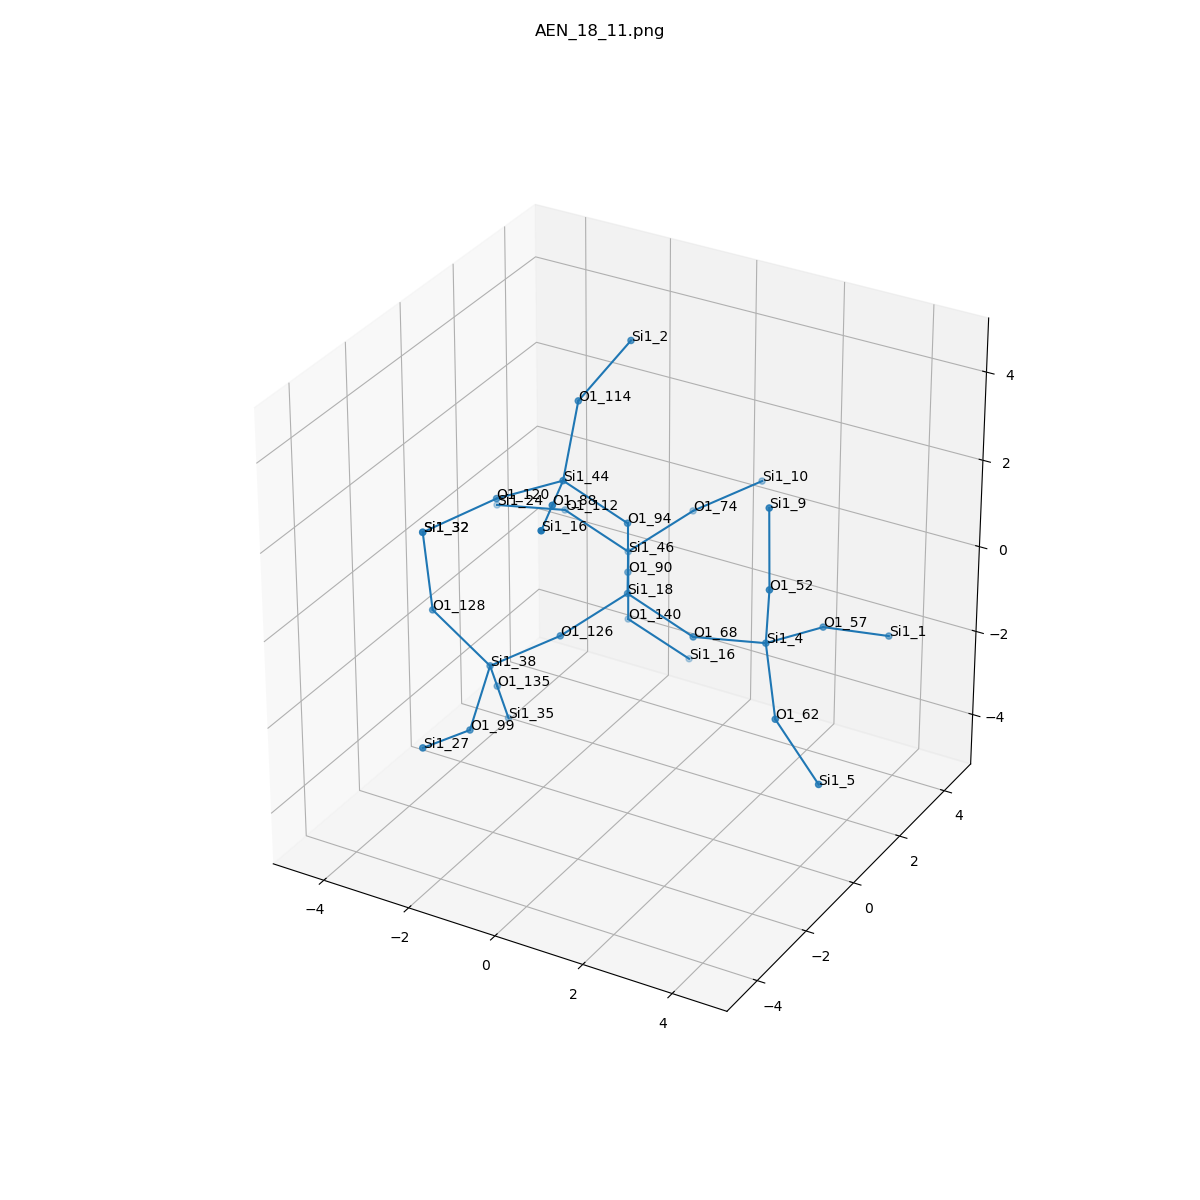

Data behind this chart, as committed beside it:
, neighbor_num, isite, atom, x, y, z, front_index
0, 0, 18, Si1, 0.0, 0.0, 0.0, 
1, 1, 90, O1, -0.7711, 1.349, -0.3976, 0.0
2, 1, 126, O1, -0.8121, -1.261, -0.5798, 0.0
3, 1, 68, O1, 1.502, 0.0, -0.5665, 0.0
4, 1, 94, O1, 0.0, 0.0, 1.612, 0.0
5, 2, 46, Si1, -1.542, 2.698, -0.7952, 1.0
6, 2, 38, Si1, -2.097, -1.848, -1.357, 2.0
7, 2, 4, Si1, 3.087, 0.09185, -0.2899, 3.0
8, 2, 44, Si1, -1.065, -0.6844, 2.609, 4.0
9, 3, 74, O1, -0.7302, 3.959, -0.2154, 5.0
10, 3, 140, O1, -1.542, 2.698, -2.407, 5.0
11, 3, 112, O1, -3.044, 2.698, -0.2287, 5.0
12, 3, 135, O1, -2.568, -0.8264, -2.506, 6.0
13, 3, 99, O1, -1.7, -3.28, -1.983, 6.0
14, 3, 128, O1, -3.265, -2.097, -0.2719, 6.0
15, 3, 57, O1, 3.563, 1.606, -0.5504, 7.0
16, 3, 52, O1, 3.384, -0.3484, 1.233, 7.0
17, 3, 62, O1, 3.855, -0.9017, -1.293, 7.0
18, 3, 120, O1, -2.495, -0.8634, 1.895, 8.0
19, 3, 88, O1, -0.448, -2.132, 2.918, 8.0
20, 3, 114, O1, -1.221, 0.1805, 3.952, 8.0
21, 4, 10, Si1, 0.5546, 4.546, 0.5615, 9.0
22, 4, 16, Si1, -0.4768, 3.382, -3.404, 10.0
23, 4, 24, Si1, -4.629, 2.606, -0.5054, 11.0
24, 4, 35, Si1, -2.854, 0.05529, -3.821, 12.0
25, 4, 27, Si1, -1.811, -4.842, -1.598, 13.0
26, 4, 32, Si1, -3.629, -1.829, 1.277, 14.0
27, 4, 1, Si1, 4.408, 2.841, -1.14, 15.0
28, 4, 9, Si1, 3.071, 0.1729, 2.726, 16.0
29, 4, 5, Si1, 5.127, -1.451, -2.109, 17.0
30, 4, 32, Si1, -3.629, -1.829, 1.277, 18.0
31, 4, 16, Si1, 0.1695, -3.58, 3.227, 19.0
32, 4, 2, Si1, -0.7393, 1.416, 4.868, 20.0
